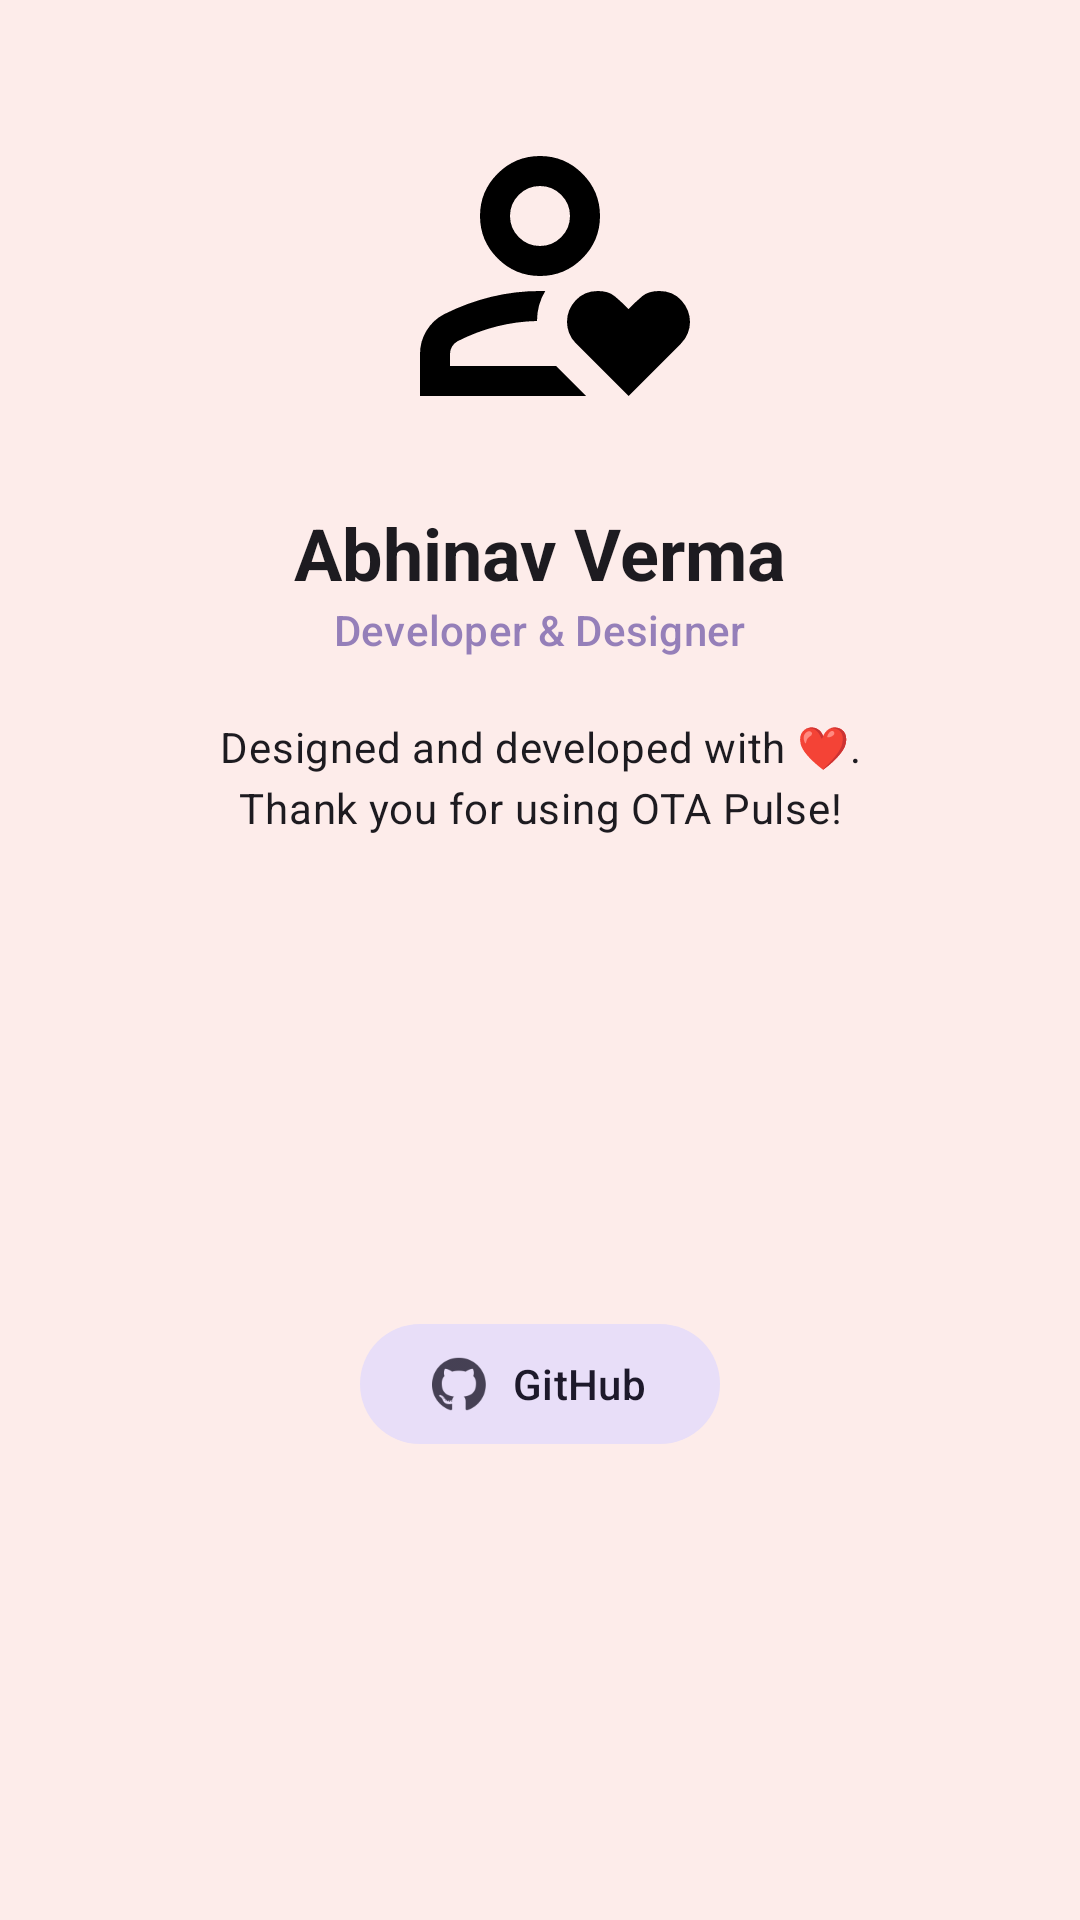

Layout XML and referenced resources for this Android screen:
<!-- AndroidManifest.xml: application theme Theme.OTAPulse -->
<!-- res/layout/dialog_developer.xml -->
<?xml version="1.0" encoding="utf-8"?>
<androidx.constraintlayout.widget.ConstraintLayout xmlns:android="http://schemas.android.com/apk/res/android"
    xmlns:app="http://schemas.android.com/apk/res-auto"
    xmlns:tools="http://schemas.android.com/tools"
    android:layout_width="match_parent"
    android:layout_height="wrap_content"
    android:padding="24dp">

    
    <ImageView
        android:id="@+id/developer_avatar"
        android:layout_width="120dp"
        android:layout_height="120dp"
        android:layout_marginTop="8dp"
        app:layout_constraintEnd_toEndOf="parent"
        app:layout_constraintStart_toStartOf="parent"
        app:layout_constraintTop_toTopOf="parent"
    app:srcCompat="@drawable/ic_avatar_placeholder"
        android:contentDescription="@string/creator_avatar_desc" />

    <TextView
        android:id="@+id/developer_name"
        android:layout_width="wrap_content"
        android:layout_height="wrap_content"
        android:layout_marginTop="16dp"
        android:text="@string/creator_name"
        android:textAppearance="?attr/textAppearanceHeadlineSmall"
        android:textStyle="bold"
        app:layout_constraintEnd_toEndOf="parent"
        app:layout_constraintStart_toStartOf="parent"
        app:layout_constraintTop_toBottomOf="@id/developer_avatar" />

    <TextView
        android:id="@+id/developer_role"
        android:layout_width="wrap_content"
        android:layout_height="wrap_content"
        android:alpha="0.7"
        android:text="@string/developer_role"
        android:textAppearance="?attr/textAppearanceLabelLarge"
        android:textColor="?attr/colorPrimary"
        app:layout_constraintEnd_toEndOf="parent"
        app:layout_constraintStart_toStartOf="parent"
        app:layout_constraintTop_toBottomOf="@id/developer_name" />

    <TextView
        android:id="@+id/developer_message"
        android:layout_width="0dp"
        android:layout_height="wrap_content"
        android:layout_marginTop="20dp"
        android:gravity="center"
        android:lineSpacingExtra="4dp"
        android:text="@string/developer_message"
        android:textAppearance="?attr/textAppearanceBodyMedium"
        app:layout_constraintEnd_toEndOf="parent"
        app:layout_constraintStart_toStartOf="parent"
        app:layout_constraintTop_toBottomOf="@id/developer_role" />

    <LinearLayout
        android:id="@+id/button_container"
        android:layout_width="match_parent"
        android:layout_height="wrap_content"
        android:layout_marginTop="28dp"
        android:orientation="horizontal"
        android:gravity="center"
        app:layout_constraintTop_toBottomOf="@id/developer_message"
        app:layout_constraintBottom_toBottomOf="parent">

        <com.google.android.material.button.MaterialButton
            android:id="@+id/btn_github"
            style="@style/Widget.Material3.Button.TonalButton"
            android:layout_width="wrap_content"
            android:layout_height="wrap_content"
            android:minWidth="120dp"
            android:text="@string/github_button_text"
            app:icon="@drawable/ic_github"
            app:iconSize="18dp" />

    </LinearLayout>

</androidx.constraintlayout.widget.ConstraintLayout>
<!-- resources referenced by this layout -->
<resources>
  <!-- drawable ic_github (drawable) -->
  <vector xmlns:android="http://schemas.android.com/apk/res/android"
      android:width="24dp"
      android:height="24dp"
      android:viewportWidth="24"
      android:viewportHeight="24">
      <path
          android:fillColor="#000000"
          android:pathData="M12,2A10,10 0,0,0 2,12C2,16.42 4.87,20.17 8.84,21.5C9.34,21.58 9.5,21.27 9.5,21C9.5,20.77 9.49,20.14 9.49,19.31C6.71,19.91 6.13,17.97 6.13,17.97C5.67,16.81 5.01,16.5 5.01,16.5C4.1,15.88 5.08,15.9 5.08,15.9C6.1,15.97 6.63,16.95 6.63,16.95C7.5,18.45 8.95,18 9.5,17.77C9.6,17.13 9.85,16.7 10.13,16.45C7.91,16.2 5.58,15.34 5.58,11.5C5.58,10.41 5.97,9.51 6.61,8.8C6.51,8.55 6.17,7.53 6.71,6.15C6.71,6.15 7.55,5.88 9.46,7.17C10.26,6.95 11.11,6.84 11.97,6.84C12.83,6.84 13.68,6.95 14.48,7.17C16.39,5.88 17.22,6.15 17.22,6.15C17.76,7.53 17.43,8.55 17.33,8.8C17.97,9.51 18.36,10.41 18.36,11.5C18.36,15.35 16.03,16.2 13.8,16.45C14.16,16.76 14.48,17.37 14.48,18.3C14.48,19.63 14.47,20.7 14.47,21C14.47,21.27 14.63,21.59 15.13,21.5C19.1,20.17 22,16.42 22,12A10,10 0,0,0 12,2Z" />
  </vector>
  <string name="creator_avatar_desc">Creator\'s avatar</string>
  <string name="creator_name">Abhinav Verma</string>
  <string name="developer_message">Designed and developed with ❤️.\nThank you for using OTA Pulse!</string>
  <string name="developer_role">Developer &amp; Designer</string>
  <string name="github_button_text">GitHub</string>
  <color name="colorBackground">#FDECEA</color>
  <style name="Theme.App.Dialog" parent="ThemeOverlay.Material3.MaterialAlertDialog">
          <item name="android:windowAnimationStyle">@style/DialogFadeAnimation</item>
          <item name="android:windowBlurBehindEnabled" tools:targetApi="31">true</item>
          <item name="android:windowBlurBehindRadius" tools:targetApi="31">16dp</item>
          <item name="android:backgroundDimAmount">0.45</item>
      </style>
  <style name="Widget.App.MaterialCardView" parent="Widget.Material3.CardView.Filled">
          <item name="shapeAppearance">@style/ShapeAppearance.Material3.Corner.Large</item>
      </style>
  <style name="Widget.App.PopupMenu" parent="Widget.Material3.PopupMenu">
          <item name="android:popupBackground">@drawable/bg_popup_menu</item>
      </style>
  <style name="Widget.App.ListPopupWindow" parent="Widget.AppCompat.ListPopupWindow">
          <item name="android:popupBackground">@drawable/bg_popup_menu</item>
      </style>
  <style name="Widget.App.MaterialSwitch" parent="Widget.Material3.CompoundButton.MaterialSwitch">
          <item name="thumbIcon">@drawable/selector_switch_thumb_icon</item>
          <item name="thumbIconTint">@color/selector_switch_thumb_icon_tint</item>
      </style>
  <style name="DialogFadeAnimation" parent="@android:style/Animation.Dialog">
          <item name="android:windowEnterAnimation">@anim/dialog_fade_in</item>
          <item name="android:windowExitAnimation">@anim/dialog_fade_out</item>
      </style>
  <!-- drawable bg_popup_menu (drawable) -->
  <?xml version="1.0" encoding="utf-8"?>
  <shape xmlns:android="http://schemas.android.com/apk/res/android">
      <solid android:color="?attr/colorSurfaceContainerHigh" />
      <corners android:radius="20dp" />
  </shape>
  <!-- drawable selector_switch_thumb_icon (drawable) -->
  <?xml version="1.0" encoding="utf-8"?>
  <selector xmlns:android="http://schemas.android.com/apk/res/android">
      <item android:drawable="@drawable/ic_switch_check" android:state_checked="true" />
      <item android:drawable="@drawable/ic_switch_cancel" android:state_checked="false" />
  </selector>
</resources>
